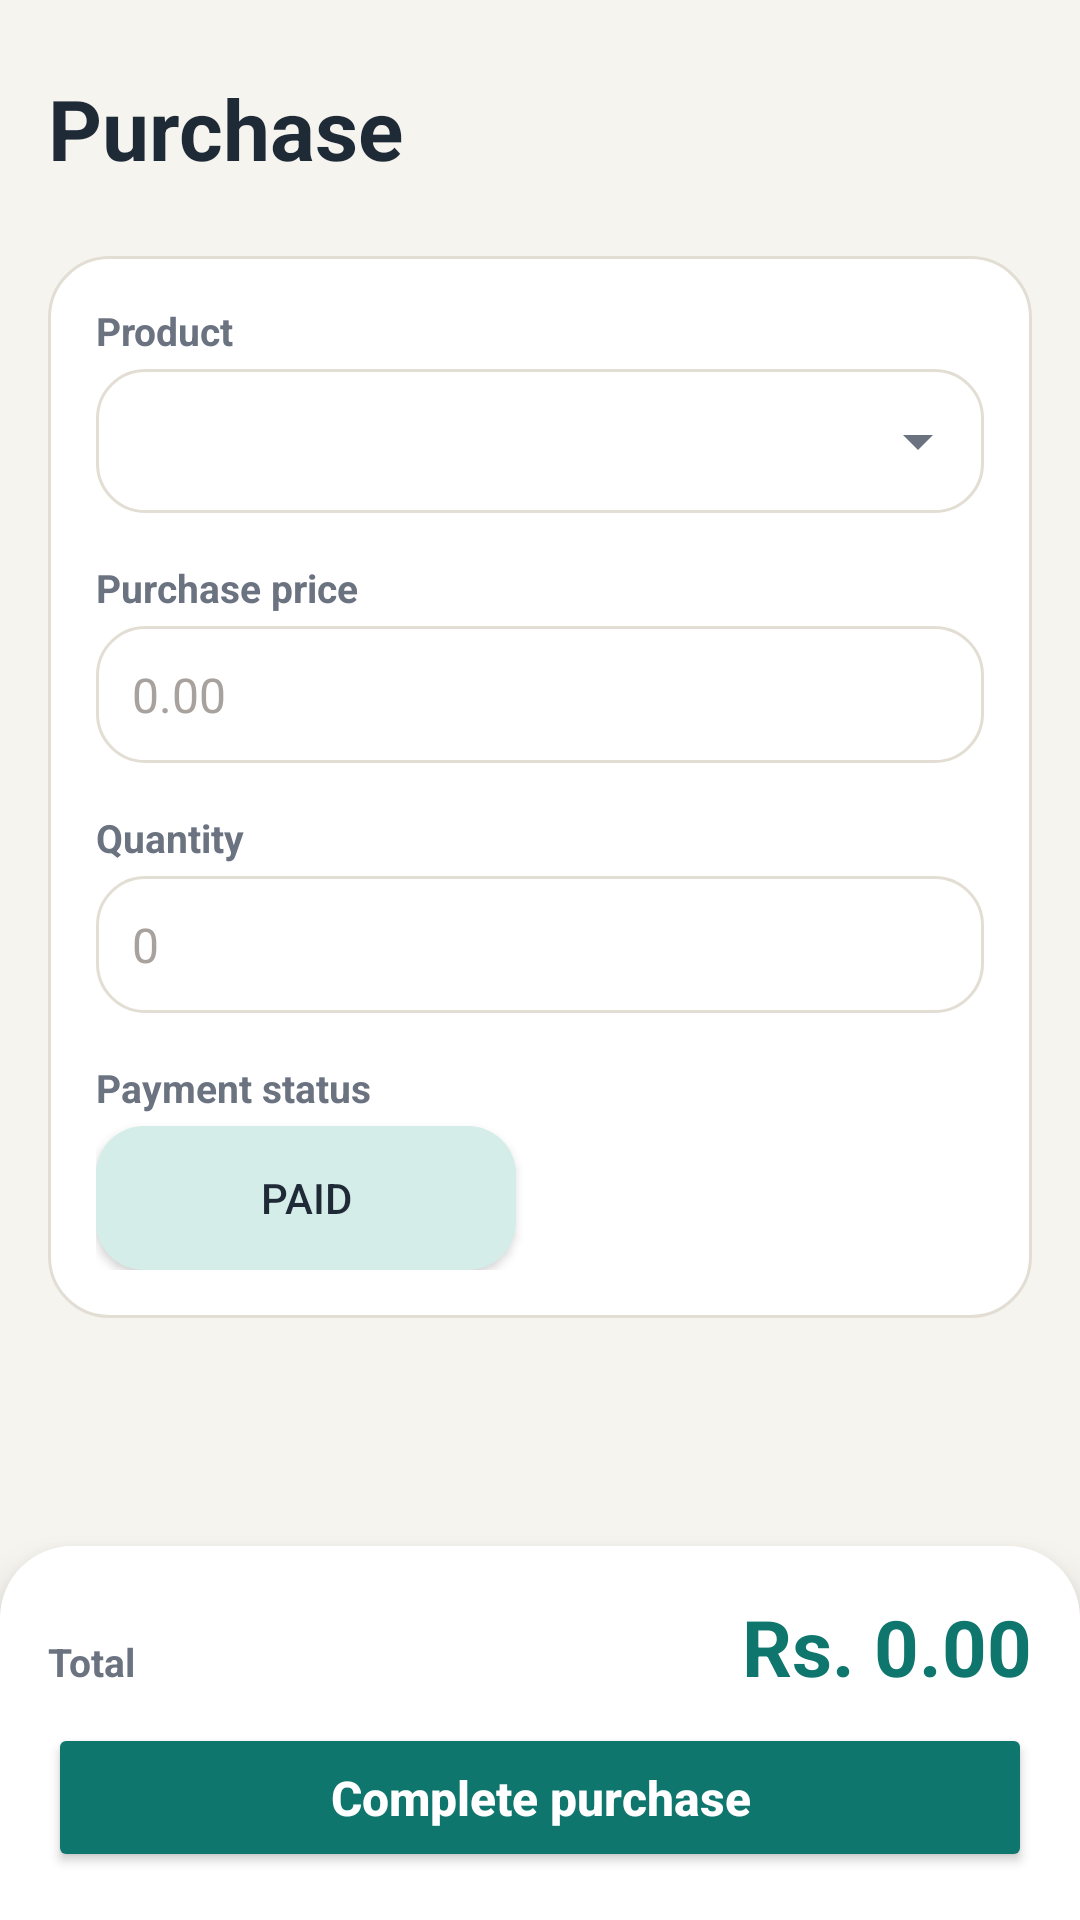

Write the Android layout XML for this screen, with the resource values it uses.
<!-- AndroidManifest.xml: application theme Theme.NexaPos -->
<!-- res/layout/activity_purchase.xml -->
<?xml version="1.0" encoding="utf-8"?>
<RelativeLayout xmlns:android="http://schemas.android.com/apk/res/android"
    android:id="@+id/main"
    android:layout_width="match_parent"
    android:layout_height="match_parent"
    android:background="@color/nexa_bg"
    android:fitsSystemWindows="true">

    <TextView
        android:id="@+id/header"
        style="@style/NexaHeader"
        android:layout_width="match_parent"
        android:layout_height="wrap_content"
        android:layout_alignParentTop="true"
        android:text="@string/menu_purchase" />

    <ScrollView
        android:layout_width="match_parent"
        android:layout_height="match_parent"
        android:layout_above="@+id/bottomPanel"
        android:layout_below="@id/header">

        <LinearLayout
            android:layout_width="match_parent"
            android:layout_height="wrap_content"
            android:orientation="vertical"
            android:padding="@dimen/space_m">

            <LinearLayout
                style="@style/NexaCard"
                android:layout_width="match_parent"
                android:layout_height="wrap_content"
                android:orientation="vertical">

                <TextView
                    style="@style/NexaLabel"
                    android:layout_width="wrap_content"
                    android:layout_height="wrap_content"
                    android:paddingTop="0dp"
                    android:text="@string/label_product" />

                <Spinner
                    android:id="@+id/spProduct"
                    style="@style/NexaSpinner"
                    android:layout_width="match_parent"
                    android:layout_height="wrap_content"
                    android:layout_marginTop="@dimen/space_xs" />

                <TextView
                    style="@style/NexaLabel"
                    android:layout_width="wrap_content"
                    android:layout_height="wrap_content"
                    android:text="@string/label_purchase_price" />

                <EditText
                    android:id="@+id/etPrice"
                    style="@style/NexaInput"
                    android:layout_width="match_parent"
                    android:layout_height="wrap_content"
                    android:layout_marginTop="@dimen/space_xs"
                    android:hint="@string/hint_money"
                    android:inputType="numberDecimal" />

                <TextView
                    style="@style/NexaLabel"
                    android:layout_width="wrap_content"
                    android:layout_height="wrap_content"
                    android:text="@string/label_quantity" />

                <EditText
                    android:id="@+id/etQty"
                    style="@style/NexaInput"
                    android:layout_width="match_parent"
                    android:layout_height="wrap_content"
                    android:layout_marginTop="@dimen/space_xs"
                    android:hint="@string/hint_qty"
                    android:inputType="number" />

                <TextView
                    style="@style/NexaLabel"
                    android:layout_width="wrap_content"
                    android:layout_height="wrap_content"
                    android:text="@string/label_payment_status" />

                <ToggleButton
                    android:id="@+id/tbStatus"
                    android:layout_width="wrap_content"
                    android:layout_height="wrap_content"
                    android:layout_marginTop="@dimen/space_xs"
                    android:background="@drawable/bg_toggle"
                    android:checked="true"
                    android:minWidth="140dp"
                    android:textColor="@color/nexa_ink"
                    android:textOff="@string/status_unpaid"
                    android:textOn="@string/status_paid" />
            </LinearLayout>
        </LinearLayout>
    </ScrollView>

    <RelativeLayout
        android:id="@+id/bottomPanel"
        android:layout_width="match_parent"
        android:layout_height="wrap_content"
        android:layout_alignParentBottom="true"
        android:background="@drawable/bg_panel"
        android:elevation="8dp"
        android:padding="@dimen/space_m">

        <TextView
            android:id="@+id/tvTotalLabel"
            style="@style/NexaLabel"
            android:layout_width="wrap_content"
            android:layout_height="wrap_content"
            android:layout_alignBaseline="@+id/tvTotal"
            android:layout_alignParentStart="true"
            android:paddingTop="0dp"
            android:text="@string/label_total" />

        <TextView
            android:id="@+id/tvTotal"
            android:layout_width="wrap_content"
            android:layout_height="wrap_content"
            android:layout_alignParentEnd="true"
            android:text="@string/money_zero"
            android:textColor="@color/nexa_accent"
            android:textSize="26sp"
            android:textStyle="bold" />

        <Button
            android:id="@+id/btnCompletePurchase"
            style="@style/NexaButton"
            android:layout_width="match_parent"
            android:layout_height="wrap_content"
            android:layout_below="@id/tvTotal"
            android:layout_marginTop="@dimen/space_s"
            android:text="@string/btn_complete_purchase" />
    </RelativeLayout>
</RelativeLayout>
<!-- resources referenced by this layout -->
<resources>
  <color name="nexa_accent">#0F766E</color>
  <color name="nexa_bg">#F6F4EF</color>
  <color name="nexa_ink">#1F2A37</color>
  <dimen name="space_m">16dp</dimen>
  <dimen name="space_s">8dp</dimen>
  <dimen name="space_xs">4dp</dimen>
  <!-- drawable bg_panel (drawable) -->
  <?xml version="1.0" encoding="utf-8"?>
  <shape xmlns:android="http://schemas.android.com/apk/res/android">
      <solid android:color="@color/nexa_card" />
      <corners android:topLeftRadius="24dp" android:topRightRadius="24dp" />
  </shape>
  <string name="btn_complete_purchase">Complete purchase</string>
  <string name="hint_money">0.00</string>
  <string name="hint_qty">0</string>
  <string name="label_payment_status">Payment status</string>
  <string name="label_product">Product</string>
  <string name="label_purchase_price">Purchase price</string>
  <string name="label_quantity">Quantity</string>
  <string name="label_total">Total</string>
  <string name="menu_purchase">Purchase</string>
  <string name="money_zero">Rs. 0.00</string>
  <string name="status_paid">Paid</string>
  <string name="status_unpaid">Unpaid</string>
  <style name="NexaCard">
          <item name="android:background">@drawable/bg_card</item>
          <item name="android:padding">@dimen/space_m</item>
      </style>
  <style name="NexaInput">
          <item name="android:background">@drawable/bg_input</item>
          <item name="android:padding">@dimen/field_pad</item>
          <item name="android:textSize">@dimen/text_body</item>
          <item name="android:textColor">@color/nexa_ink</item>
          <item name="android:textColorHint">@color/nexa_hint</item>
      </style>
  <style name="NexaLabel">
          <item name="android:textColor">@color/nexa_muted</item>
          <item name="android:textSize">@dimen/text_label</item>
          <item name="android:textStyle">bold</item>
          <item name="android:paddingTop">@dimen/space_m</item>
      </style>
  <style name="NexaSpinner">
          <item name="android:background">@drawable/bg_spinner</item>
          <item name="android:paddingStart">@dimen/field_pad</item>
          <item name="android:paddingEnd">40dp</item>
          <item name="android:paddingTop">@dimen/field_pad</item>
          <item name="android:paddingBottom">@dimen/field_pad</item>
          <item name="android:minHeight">48dp</item>
      </style>
  <color name="nexa_card">#FFFFFF</color>
  <color name="nexa_accent_soft">#D5EDE8</color>
  <dimen name="radius">16dp</dimen>
  <color name="nexa_danger_soft">#FBE4E4</color>
  <color name="white">#FFFFFFFF</color>
  <dimen name="text_body">16sp</dimen>
  <dimen name="btn_pad">14dp</dimen>
  <!-- drawable bg_card (drawable) -->
  <?xml version="1.0" encoding="utf-8"?>
  <shape xmlns:android="http://schemas.android.com/apk/res/android">
      <solid android:color="@color/nexa_card" />
      <stroke android:width="1dp" android:color="@color/nexa_border" />
      <corners android:radius="20dp" />
  </shape>
  <dimen name="text_heading">28sp</dimen>
  <dimen name="space_l">24dp</dimen>
  <!-- drawable bg_input (drawable) -->
  <?xml version="1.0" encoding="utf-8"?>
  <shape xmlns:android="http://schemas.android.com/apk/res/android">
      <solid android:color="@color/nexa_card" />
      <stroke android:width="1dp" android:color="@color/nexa_border" />
      <corners android:radius="@dimen/radius" />
  </shape>
  <dimen name="field_pad">12dp</dimen>
  <color name="nexa_hint">#A8A29E</color>
  <color name="nexa_muted">#6B7280</color>
  <dimen name="text_label">13sp</dimen>
  <color name="nexa_border">#E3DED4</color>
  <!-- drawable ic_arrow_down (drawable) -->
  <?xml version="1.0" encoding="utf-8"?>
  <vector xmlns:android="http://schemas.android.com/apk/res/android"
      android:width="24dp"
      android:height="24dp"
      android:viewportWidth="24"
      android:viewportHeight="24"
      android:tint="@color/nexa_muted">
      <path
          android:fillColor="#FF000000"
          android:pathData="M7,10l5,5 5,-5z" />
  </vector>
</resources>
